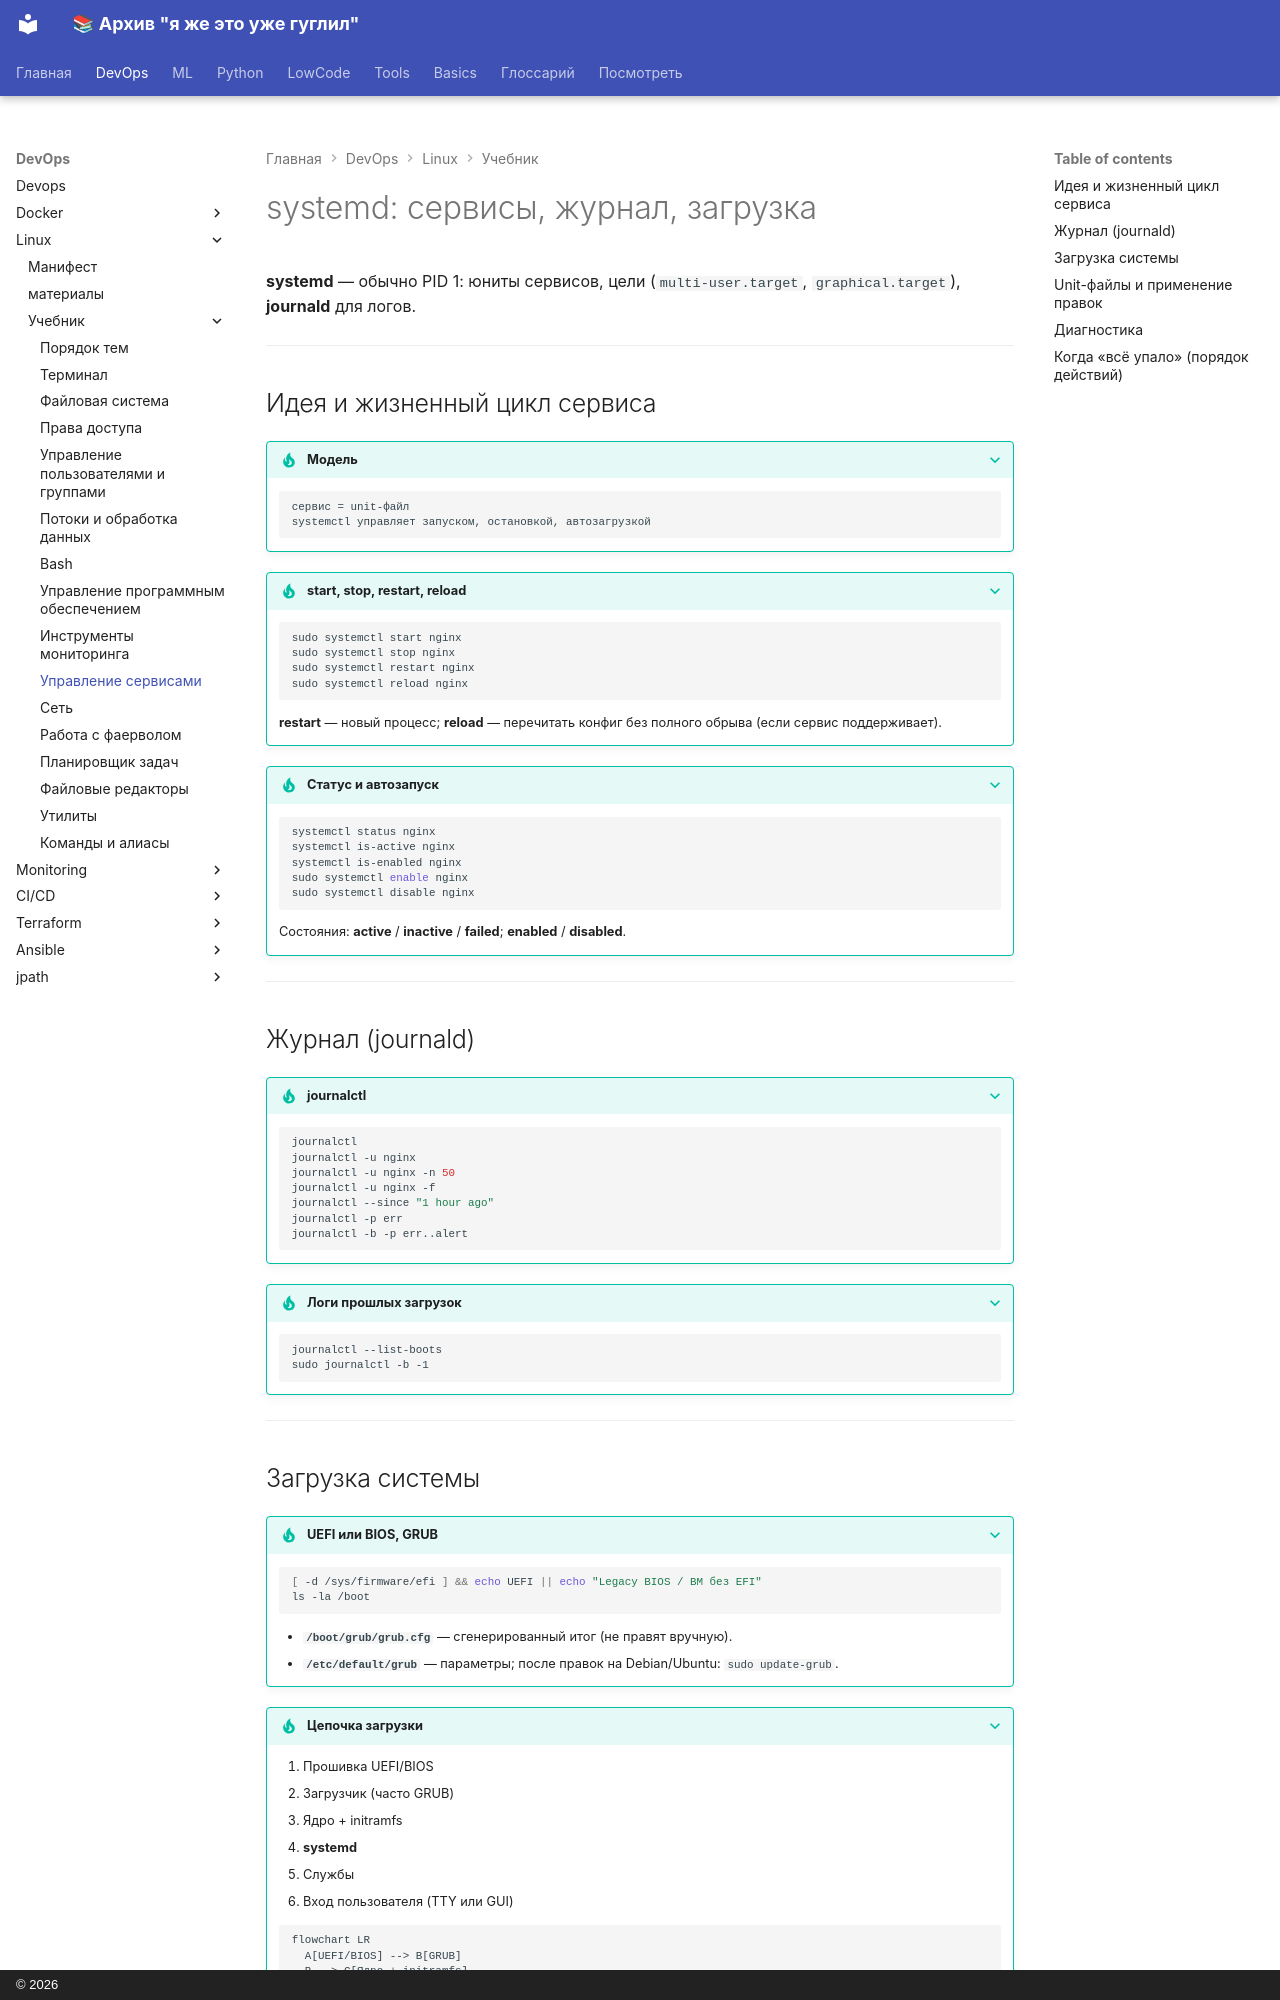

repository: a18091986edu/knowledge-base · page: devops/linux/tutor/services_management/index.html · generator: mkdocs · copyright: © 2026

# systemd: сервисы, журнал, загрузка

**systemd** — обычно PID 1: юниты сервисов, цели (`multi-user.target`, `graphical.target`), **journald** для логов.

---

## Идея и жизненный цикл сервиса

??? tip "Модель"
    ```text
    сервис = unit-файл
    systemctl управляет запуском, остановкой, автозагрузкой
    ```

??? tip "start, stop, restart, reload"
    ```bash
    sudo systemctl start nginx
    sudo systemctl stop nginx
    sudo systemctl restart nginx
    sudo systemctl reload nginx
    ```

    **restart** — новый процесс; **reload** — перечитать конфиг без полного обрыва (если сервис поддерживает).

??? tip "Статус и автозапуск"
    ```bash
    systemctl status nginx
    systemctl is-active nginx
    systemctl is-enabled nginx
    sudo systemctl enable nginx
    sudo systemctl disable nginx
    ```

    Состояния: **active** / **inactive** / **failed**; **enabled** / **disabled**.

---

## Журнал (journald)

??? tip "journalctl"
    ```bash
    journalctl
    journalctl -u nginx
    journalctl -u nginx -n 50
    journalctl -u nginx -f
    journalctl --since "1 hour ago"
    journalctl -p err
    journalctl -b -p err..alert
    ```

??? tip "Логи прошлых загрузок"
    ```bash
    journalctl --list-boots
    sudo journalctl -b -1
    ```

---
